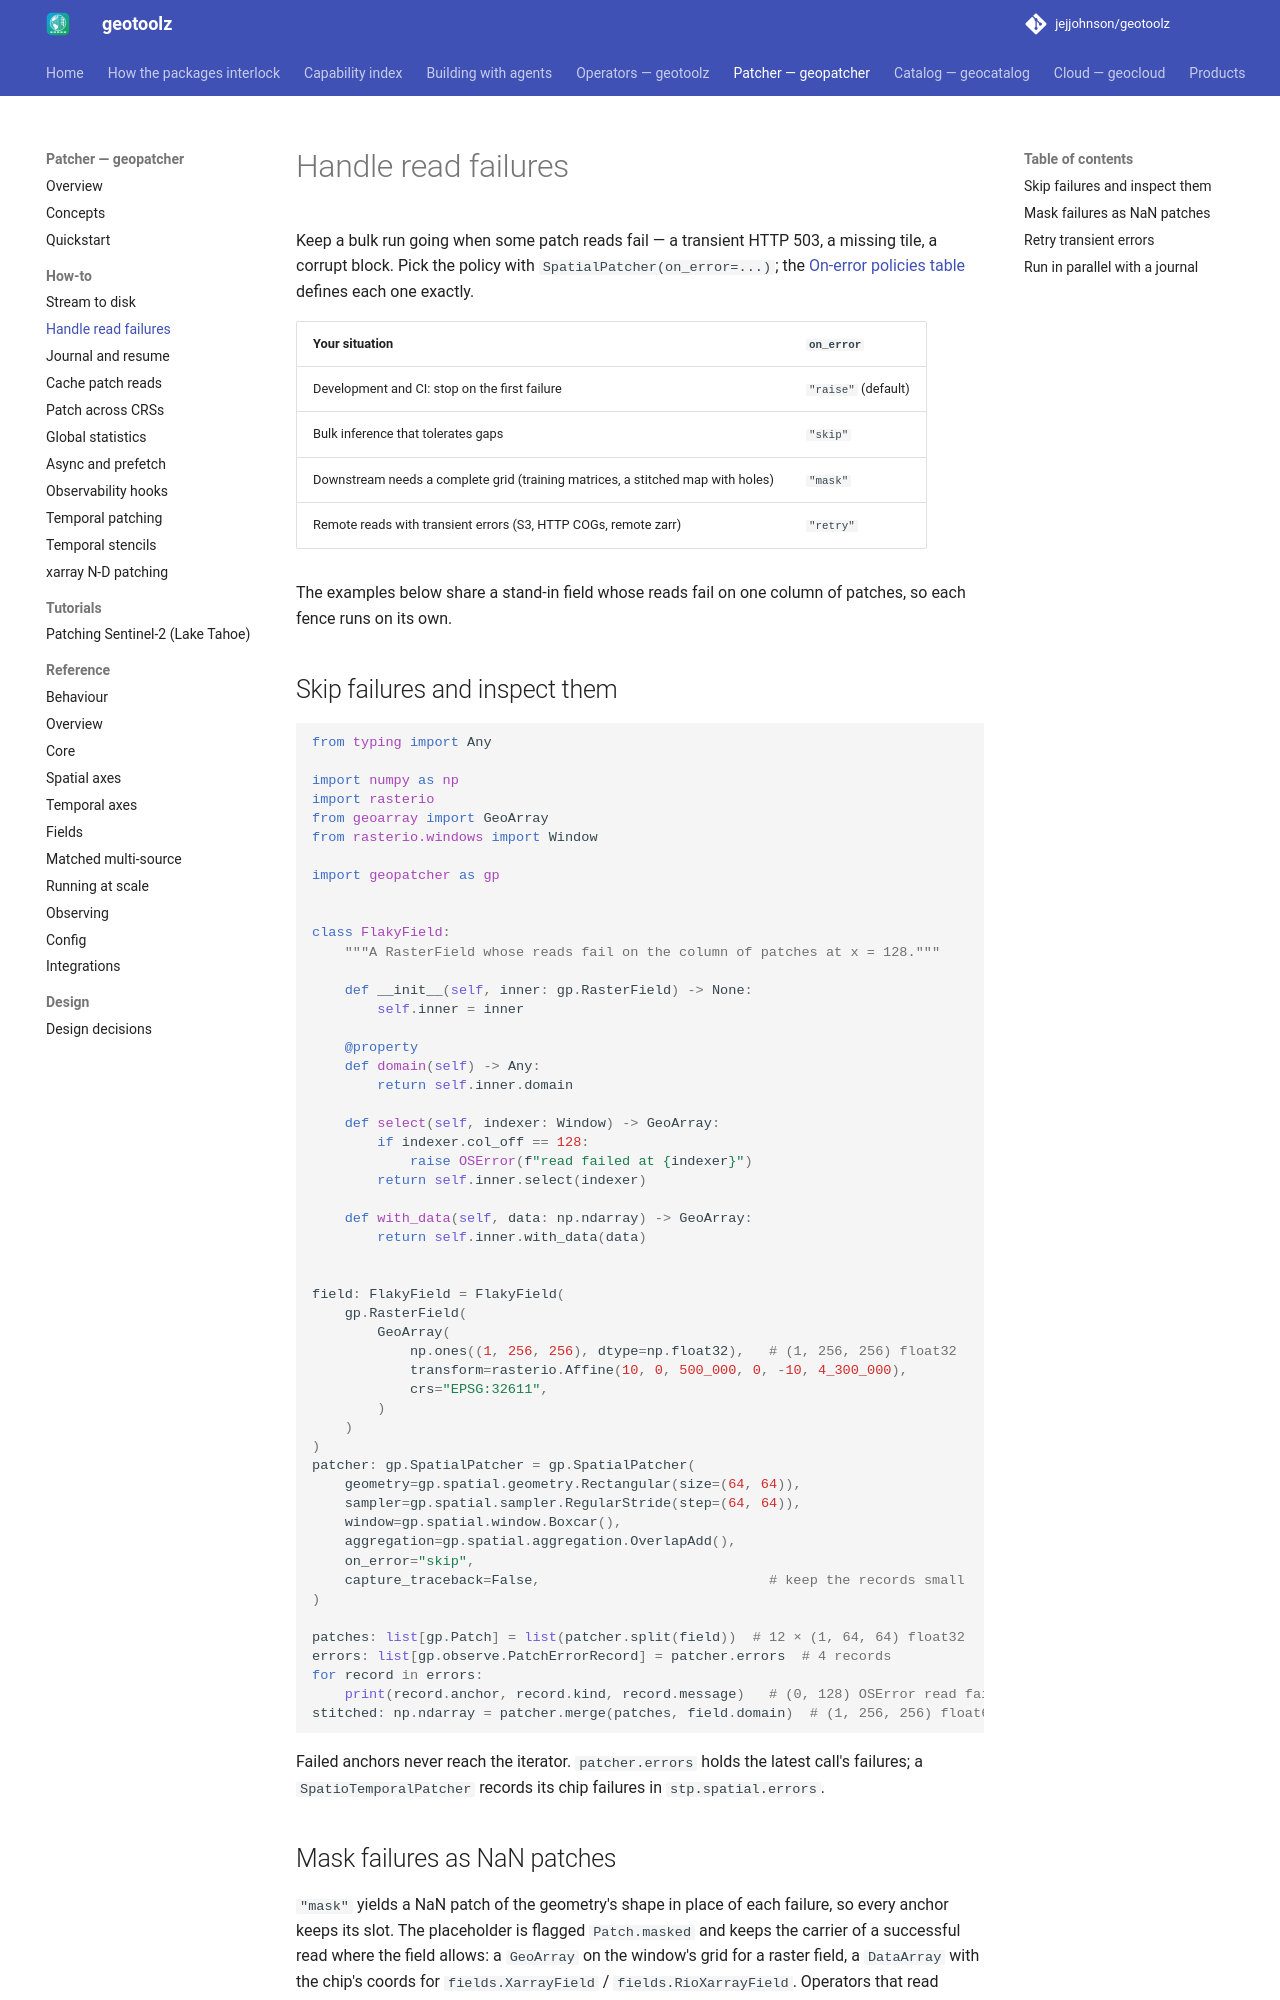

repository: jejjohnson/geotoolz · page: patcher/recipes/on-error-policies/index.html · generator: mkdocs

# Handle read failures

Keep a bulk run going when some patch reads fail — a transient HTTP 503,
a missing tile, a corrupt block. Pick the policy with
`SpatialPatcher(on_error=...)`; the
[On-error policies table](../patching.md#on-error-policies) defines each
one exactly.

| Your situation | `on_error` |
|---|---|
| Development and CI: stop on the first failure | `"raise"` (default) |
| Bulk inference that tolerates gaps | `"skip"` |
| Downstream needs a complete grid (training matrices, a stitched map with holes) | `"mask"` |
| Remote reads with transient errors (S3, HTTP COGs, remote zarr) | `"retry"` |

The examples below share a stand-in field whose reads fail on one column
of patches, so each fence runs on its own.

## Skip failures and inspect them

```python
from typing import Any

import numpy as np
import rasterio
from geoarray import GeoArray
from rasterio.windows import Window

import geopatcher as gp


class FlakyField:
    """A RasterField whose reads fail on the column of patches at x = 128."""

    def __init__(self, inner: gp.RasterField) -> None:
        self.inner = inner

    @property
    def domain(self) -> Any:
        return self.inner.domain

    def select(self, indexer: Window) -> GeoArray:
        if indexer.col_off == 128:
            raise OSError(f"read failed at {indexer}")
        return self.inner.select(indexer)

    def with_data(self, data: np.ndarray) -> GeoArray:
        return self.inner.with_data(data)


field: FlakyField = FlakyField(
    gp.RasterField(
        GeoArray(
            np.ones((1, 256, 256), dtype=np.float32),   # (1, 256, 256) float32
            transform=rasterio.Affine(10, 0, 500_000, 0, -10, 4_300_000),
            crs="EPSG:32611",
        )
    )
)
patcher: gp.SpatialPatcher = gp.SpatialPatcher(
    geometry=gp.spatial.geometry.Rectangular(size=(64, 64)),
    sampler=gp.spatial.sampler.RegularStride(step=(64, 64)),
    window=gp.spatial.window.Boxcar(),
    aggregation=gp.spatial.aggregation.OverlapAdd(),
    on_error="skip",
    capture_traceback=False,                            # keep the records small
)

patches: list[gp.Patch] = list(patcher.split(field))  # 12 × (1, 64, 64) float32
errors: list[gp.observe.PatchErrorRecord] = patcher.errors  # 4 records
for record in errors:
    print(record.anchor, record.kind, record.message)   # (0, 128) OSError read failed at …
stitched: np.ndarray = patcher.merge(patches, field.domain)  # (1, 256, 256) float64 · NaN = skipped
```

Failed anchors never reach the iterator. `patcher.errors` holds the
latest call's failures; a `SpatioTemporalPatcher` records its chip
failures in `stp.spatial.errors`.
